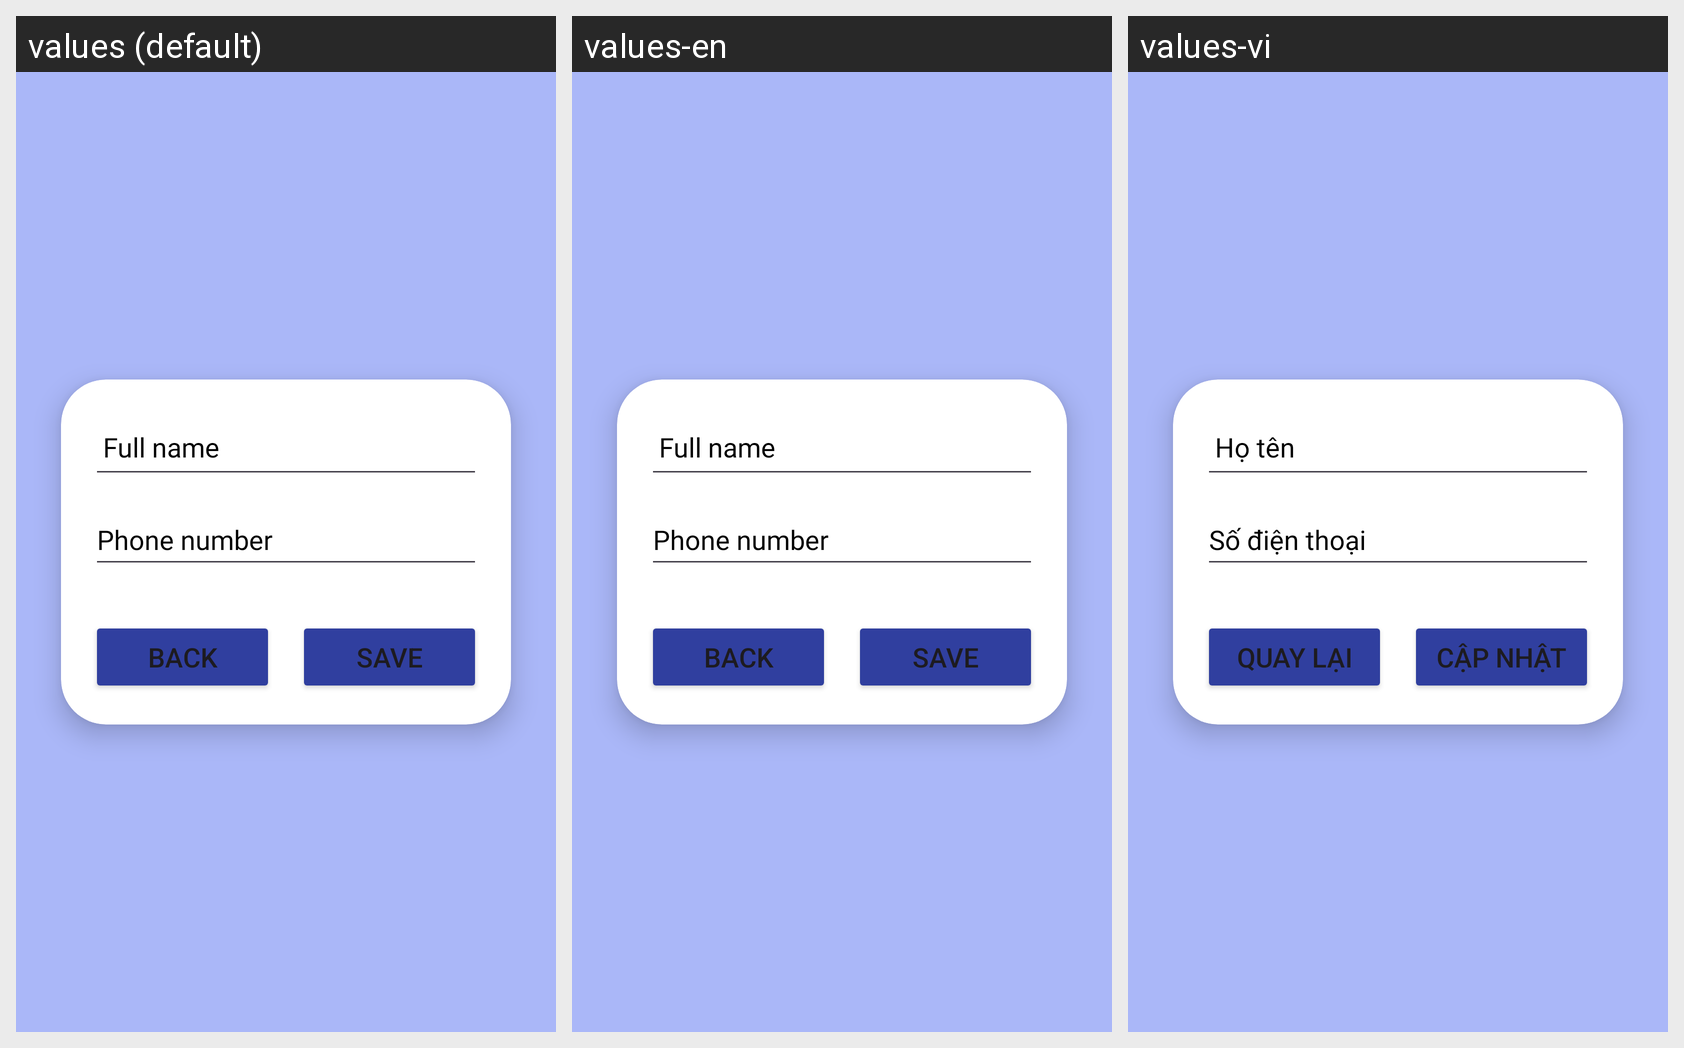

Strings drawn on this Android screen and how each of the app's shown locales translates them:
Android screen res/layout/activity_update_profile.xml rendered under 3 locales, left to right: values (default), values-en, values-vi. Device: Nexus 5 (rendered at 1080×1920; each locale shown at half size, 540×960, under a caption strip naming it); theme Theme.TrainTicketBookingApp.
Strings drawn on this screen, with the default value and each locale's value (text and hints the layout hard-codes, and strings that could not be matched under every locale, appear in the picture but are not listed):

user_name
  values: Full name
  values-en: Full name
  values-vi: Họ tên

user_phone
  values: Phone number
  values-en: Phone number
  values-vi: Số điện thoại

back
  values: Back
  values-en: Back
  values-vi: Quay lại

user_save_profile
  values: Save
  values-en: Save
  values-vi: Cập nhật
